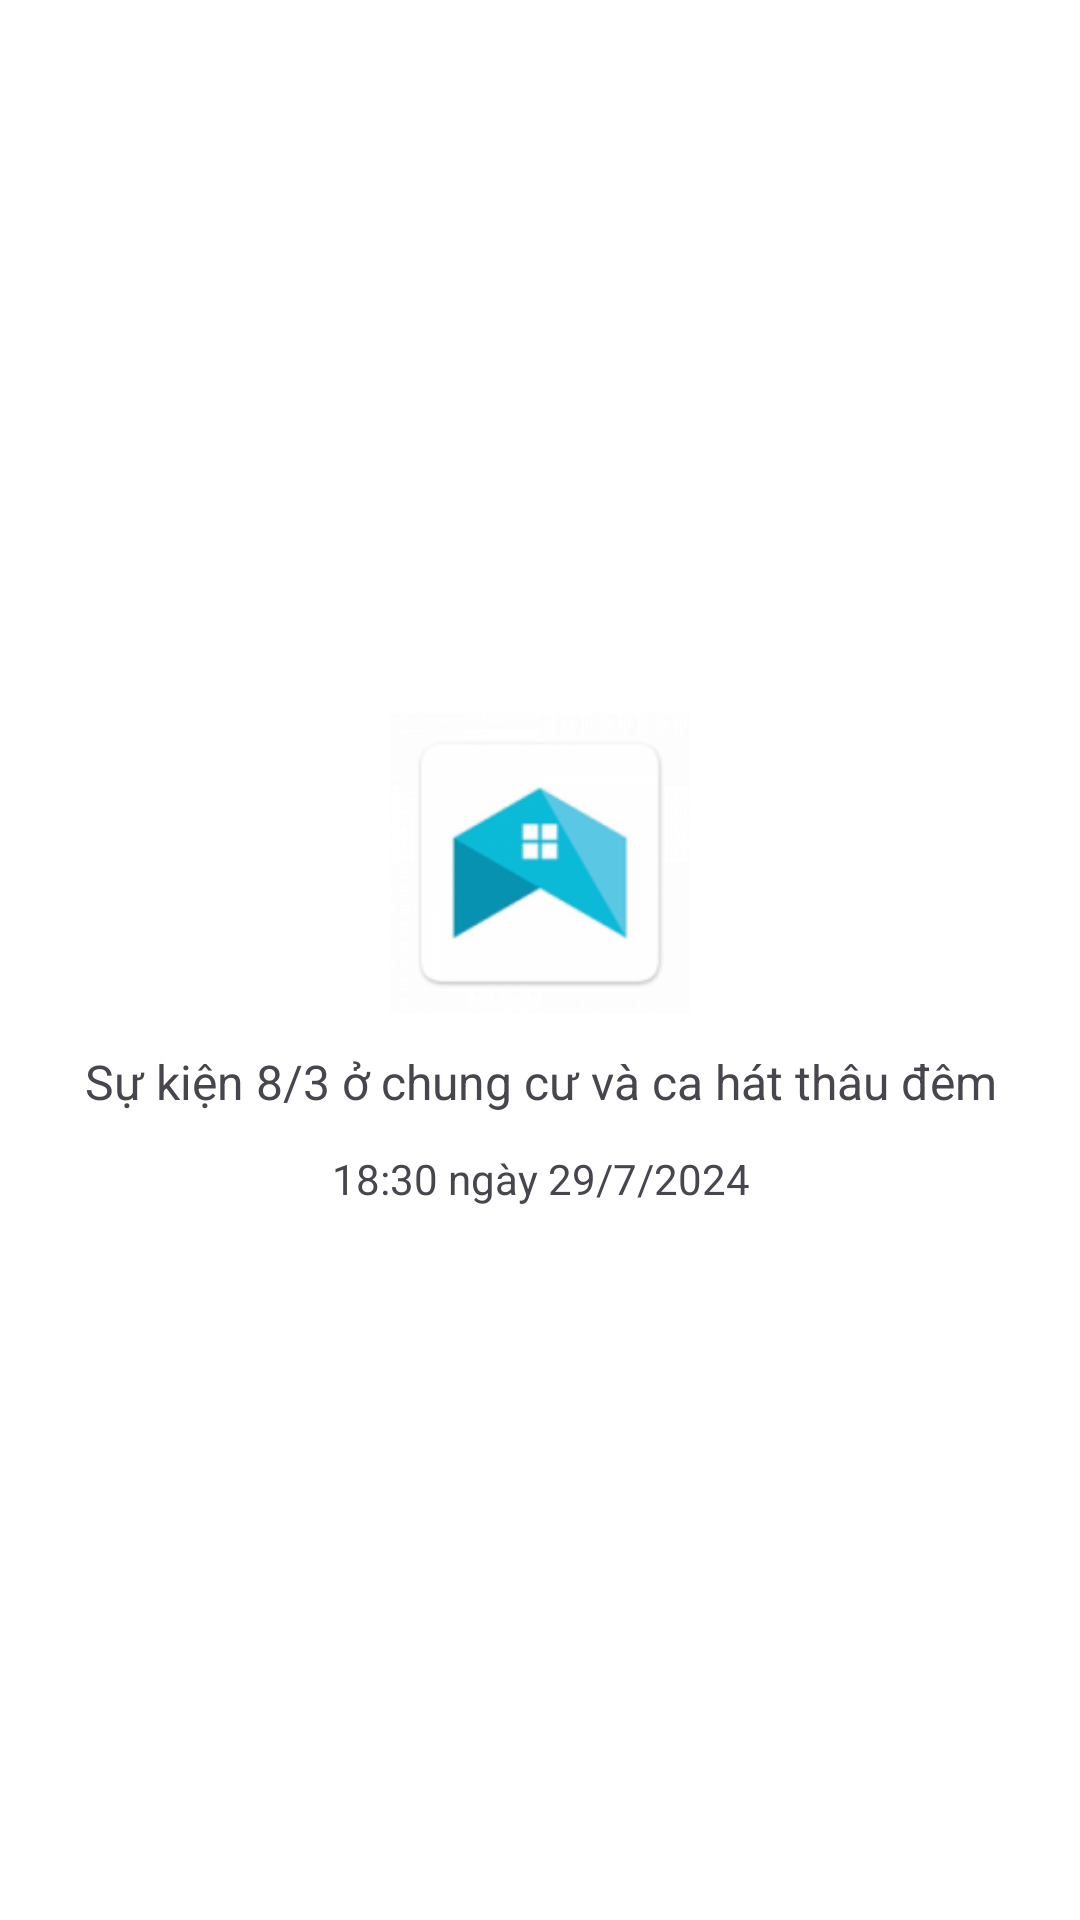

This screen was rendered from an Android layout file. Write that file and the resources it references.
<!-- AndroidManifest.xml: application theme Theme.Apartify -->
<!-- res/layout/bangtinitem.xml -->
<?xml version="1.0" encoding="utf-8"?>
<LinearLayout xmlns:android="http://schemas.android.com/apk/res/android"
    android:layout_width="200dp"
    android:layout_height="200dp"
    android:layout_marginEnd="8dp"
    android:layout_weight="1"
    android:background="@color/white"
    android:gravity="center"
    android:id="@+id/manager"
    android:orientation="vertical"
    android:padding="8dp">

    <ImageView
        android:id="@+id/img"
        android:layout_width="100dp"
        android:layout_height="100dp"
        android:src="@mipmap/ic_launcher" />

    <TextView
        android:layout_marginTop="12dp"
        android:layout_marginBottom="12dp"
        android:id="@+id/title"
        android:layout_width="match_parent"
        android:layout_height="wrap_content"
        android:text="Sự kiện 8/3 ở chung cư và ca hát thâu đêm"
        android:textAlignment="center"
        android:textSize="16sp"/>

    <TextView
        android:id="@+id/createdAt"
        android:layout_width="match_parent"
        android:layout_height="wrap_content"
        android:text="18:30 ngày 29/7/2024"
        android:textAlignment="center" />
</LinearLayout>
<!-- resources referenced by this layout -->
<resources>
  <color name="white">#FFFFFFFF</color>
  <!-- mipmap ic_launcher: png bitmap (mipmap-hdpi, 4080 bytes) -->
  <style name="Theme.Apartify" parent="Base.Theme.Apartify" />
  <style name="Base.Theme.Apartify" parent="Theme.Material3.DayNight.NoActionBar">
          
          
      </style>
</resources>
